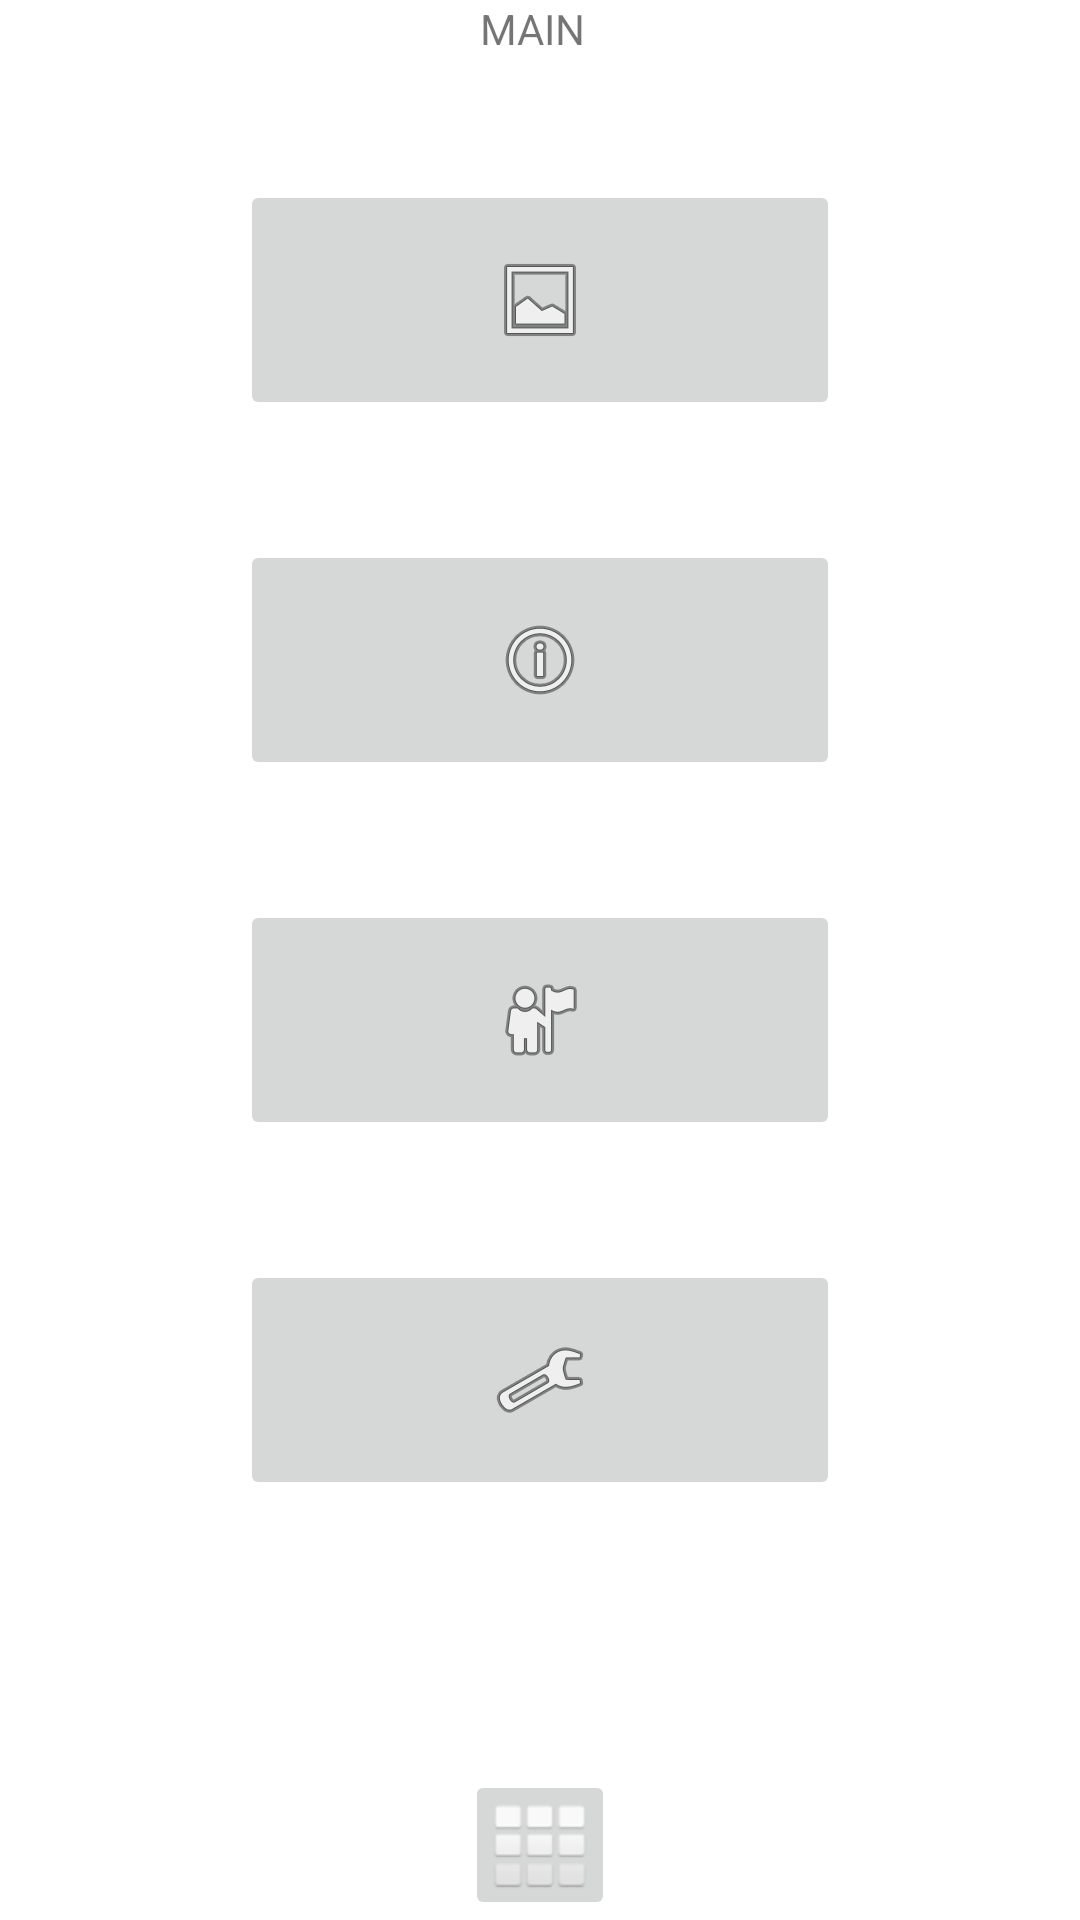

Reconstruct the res/layout file that produces this screen, plus the resources it refers to.
<!-- AndroidManifest.xml: application theme Theme.OPSC_POE -->
<!-- res/layout/activity_main.xml -->
<?xml version="1.0" encoding="utf-8"?>
<androidx.constraintlayout.widget.ConstraintLayout xmlns:android="http://schemas.android.com/apk/res/android"
    xmlns:app="http://schemas.android.com/apk/res-auto"
    xmlns:tools="http://schemas.android.com/tools"
    android:id="@+id/relativeLayout"
    android:layout_width="match_parent"
    android:layout_height="match_parent"
    android:orientation="vertical"
    tools:context=".MainActivity">

    <FrameLayout
        android:id="@+id/container"
        android:layout_width="match_parent"
        android:layout_height="match_parent"
        app:layout_constraintStart_toStartOf="parent"
        app:layout_constraintTop_toTopOf="parent">
    </FrameLayout>



    <ImageButton
        android:id="@+id/btn_Home"
        android:layout_width="50dp"
        android:layout_height="50dp"
        android:translationX="0dp"
        android:visibility="visible"
        app:layout_constraintBottom_toBottomOf="parent"
        app:layout_constraintLeft_toLeftOf="parent"
        app:layout_constraintRight_toRightOf="parent"
        app:srcCompat="@android:drawable/ic_dialog_dialer" />

    <ImageButton
        android:id="@+id/btn_Settings"
        android:layout_width="200dp"
        android:layout_height="80dp"
        android:translationX="0dp"
        android:translationY="-140dp"
        android:visibility="visible"
        app:layout_constraintBottom_toBottomOf="parent"
        app:layout_constraintLeft_toLeftOf="parent"
        app:layout_constraintRight_toRightOf="parent"
        app:srcCompat="@android:drawable/ic_menu_manage" />

    <ImageButton
        android:id="@+id/btn_Profile"
        android:layout_width="200dp"
        android:layout_height="80dp"
        android:translationX="0dp"
        android:translationY="-260dp"
        android:visibility="visible"
        app:layout_constraintBottom_toBottomOf="parent"
        app:layout_constraintLeft_toLeftOf="parent"
        app:layout_constraintRight_toRightOf="parent"
        app:srcCompat="@android:drawable/ic_menu_myplaces" />

    <ImageButton
        android:id="@+id/btn_Info"
        android:layout_width="200dp"
        android:layout_height="80dp"
        android:translationX="0dp"
        android:translationY="-380dp"
        android:visibility="visible"
        app:layout_constraintBottom_toBottomOf="parent"
        app:layout_constraintLeft_toLeftOf="parent"
        app:layout_constraintRight_toRightOf="parent"
        app:srcCompat="@android:drawable/ic_menu_info_details" />

    <ImageButton
        android:id="@+id/btn_Gallery"
        android:layout_width="200dp"
        android:layout_height="80dp"
        android:translationX="0dp"
        android:translationY="-500dp"
        android:visibility="visible"
        app:layout_constraintBottom_toBottomOf="parent"
        app:layout_constraintLeft_toLeftOf="parent"
        app:layout_constraintRight_toRightOf="parent"
        app:srcCompat="@android:drawable/ic_menu_gallery" />

    <TextView
        android:id="@+id/txtMainHeader"
        android:layout_width="40dp"
        android:layout_height="20dp"
        android:translationX="0dp"
        android:translationY="-620dp"
        android:visibility="visible"
        android:text="MAIN"
        app:layout_constraintBottom_toBottomOf="parent"
        app:layout_constraintLeft_toLeftOf="parent"
        app:layout_constraintRight_toRightOf="parent"
        />


</androidx.constraintlayout.widget.ConstraintLayout>
<!-- resources referenced by this layout -->
<resources>
  <style name="Theme.OPSC_POE" parent="Theme.MaterialComponents.DayNight.DarkActionBar">
          
          <item name="colorPrimary">@color/purple_500</item>
          <item name="colorPrimaryVariant">@color/purple_700</item>
          <item name="colorOnPrimary">@color/white</item>
          
          <item name="colorSecondary">@color/teal_200</item>
          <item name="colorSecondaryVariant">@color/teal_700</item>
          <item name="colorOnSecondary">@color/black</item>
          
          <item name="android:statusBarColor" tools:targetApi="l">?attr/colorPrimaryVariant</item>
          
      </style>
  <!-- not gathered from this repository: default colours our renderer supplied (Android Studio template values) -->
  <color name="purple_500">#FF6200EE</color>
  <color name="purple_700">#FF3700B3</color>
  <color name="teal_200">#FF03DAC5</color>
  <color name="teal_700">#FF018786</color>
  <color name="black">#FF000000</color>
  <color name="white">#FFFFFFFF</color>
</resources>
